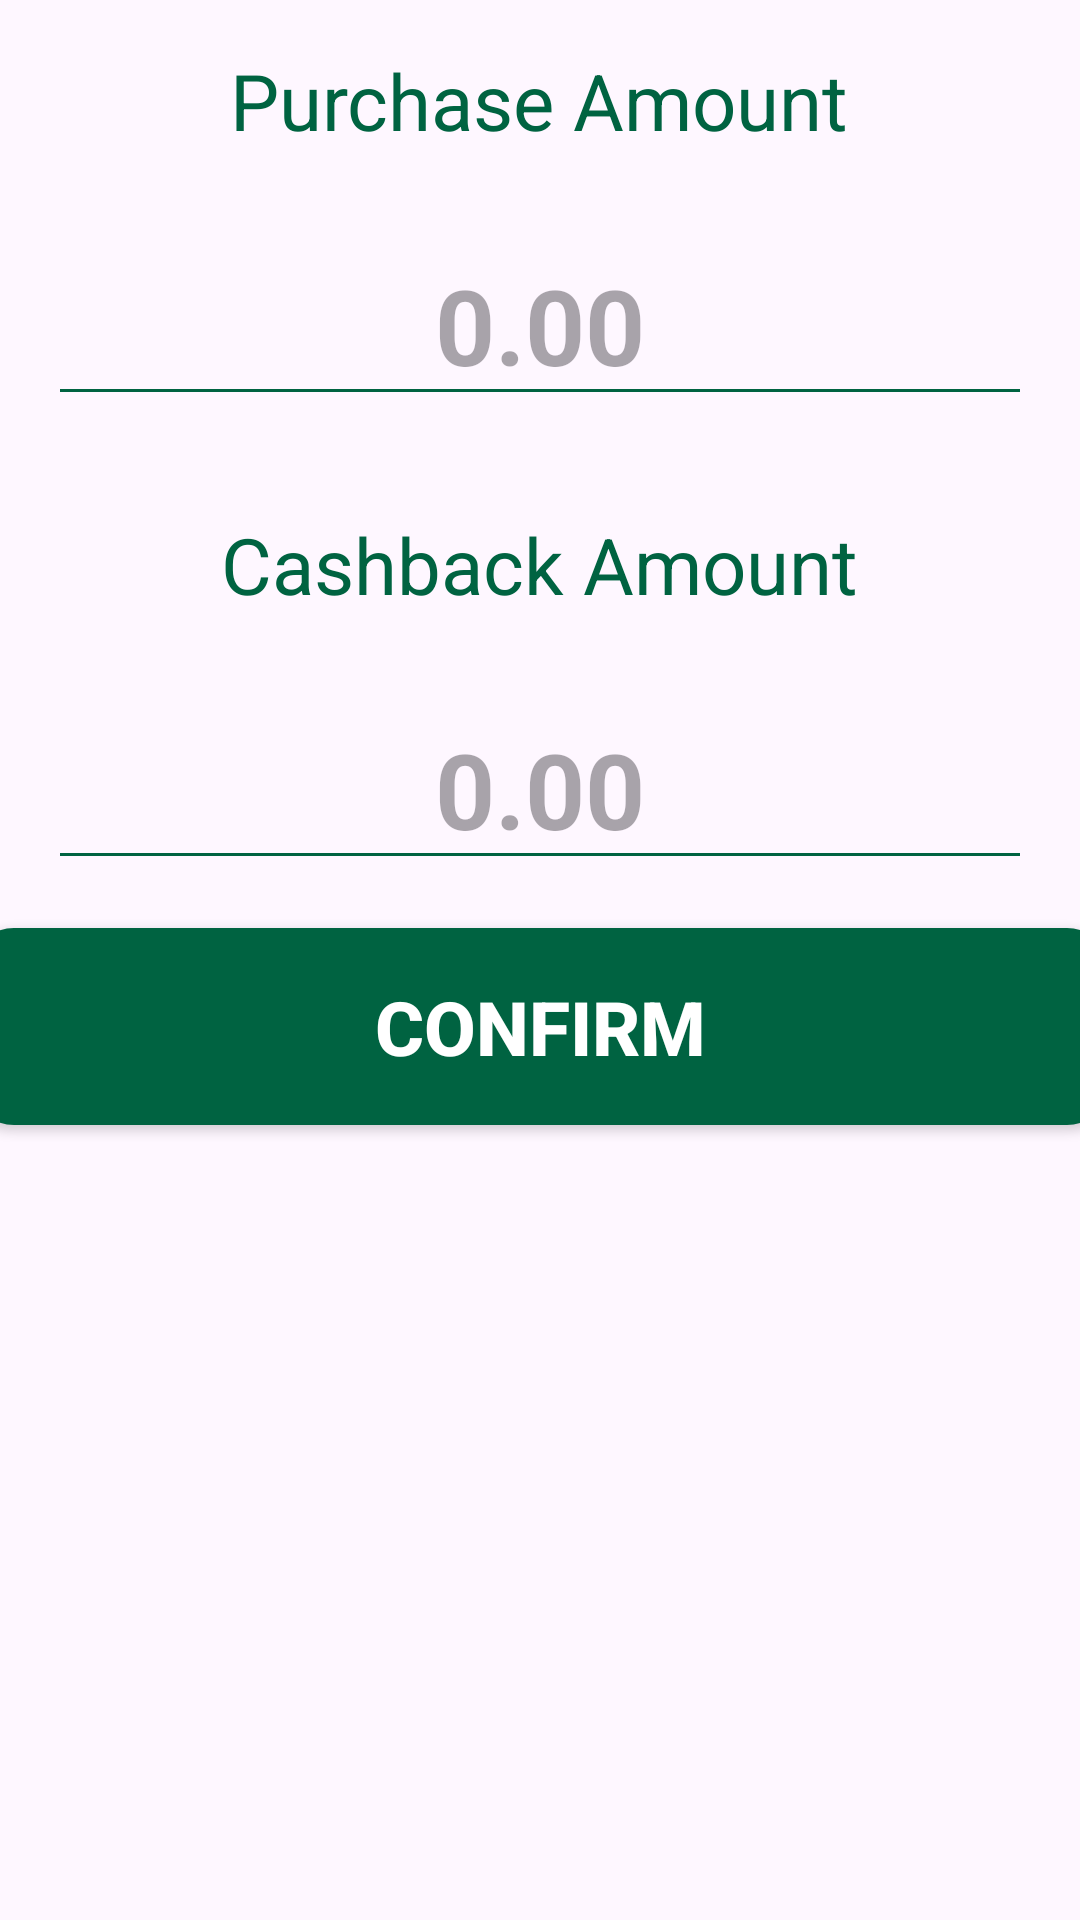

The Android layout XML behind this screen, and the referenced resources:
<!-- AndroidManifest.xml: application theme Theme.MyApplication_101 -->
<!-- res/layout/frag_purchasecashback.xml -->
<LinearLayout
    xmlns:android="http://schemas.android.com/apk/res/android"
    xmlns:tools="http://schemas.android.com/tools"
    android:layout_width="match_parent"
    android:layout_height="match_parent"
    android:orientation="vertical"
    android:id="@+id/testing"
    android:gravity="start">

    
    <TextView
        android:layout_width="wrap_content"
        android:layout_height="wrap_content"
        android:text="Purchase Amount"
        android:textColor="@color/green"
        android:layout_gravity="center"
        android:textSize="26sp"
        android:paddingTop="16dp"
        android:paddingBottom="8dp"
        android:paddingStart="16dp"
        android:paddingEnd="16dp"/>

    

    


    <EditText
        android:id="@+id/purchaseEditText"
        android:layout_width="match_parent"
        android:layout_height="wrap_content"
        android:layout_margin="16dp"
        android:backgroundTint="@color/green"
        android:gravity="center"

        android:hint="0.00"
        android:inputType="numberDecimal"
        android:textSize="35sp"
        android:textStyle="bold" />

    <TextView
        android:layout_width="wrap_content"
        android:layout_height="wrap_content"
        android:text="Cashback Amount"
        android:textColor="@color/green"
        android:layout_gravity="center"
        android:textSize="26sp"
        android:paddingTop="16dp"
        android:paddingBottom="8dp"
        android:paddingStart="16dp"
        android:paddingEnd="16dp"/>

    

    
    <EditText
        android:id="@+id/cashbackEditText"
        android:layout_width="match_parent"
        android:layout_height="wrap_content"
        android:layout_margin="16dp"
        android:backgroundTint="@color/green"
        android:hint="0.00"
        android:gravity="center"
        android:inputType="numberDecimal"
        android:textSize="35sp"
        android:textStyle="bold" />

    <Button
        android:id="@+id/confirmButton"
        android:layout_width="381dp"
        android:layout_height="wrap_content"
        android:layout_gravity="center"
        android:background="@drawable/button_background"
        android:padding="16dp"
        android:text="CONFIRM"
        android:textSize="25dp"
        android:textColor="@android:color/white"
        android:theme="@style/nelly_theme"
        android:textStyle="bold"/>
</LinearLayout>
<!-- resources referenced by this layout -->
<resources>
  <color name="green">#006341</color>
  <!-- drawable button_background (drawable) -->
  <?xml version="1.0" encoding="utf-8"?>
  <layer-list xmlns:android="http://schemas.android.com/apk/res/android">
      <item>
          <shape
              android:shape="rectangle">
              <solid android:color="@color/green" />
              <corners android:radius="15dp" />
          </shape>
      </item>
  </layer-list>
  <style name="nelly_theme" parent="Theme.Design.Light.NoActionBar">
         
          <item name="colorPrimary">#006341</item>
      </style>
  <style name="Theme.MyApplication_101" parent="Base.Theme.MyApplication_101" />
  <style name="Base.Theme.MyApplication_101" parent="Theme.Material3.DayNight.NoActionBar">
          
          
      </style>
</resources>
